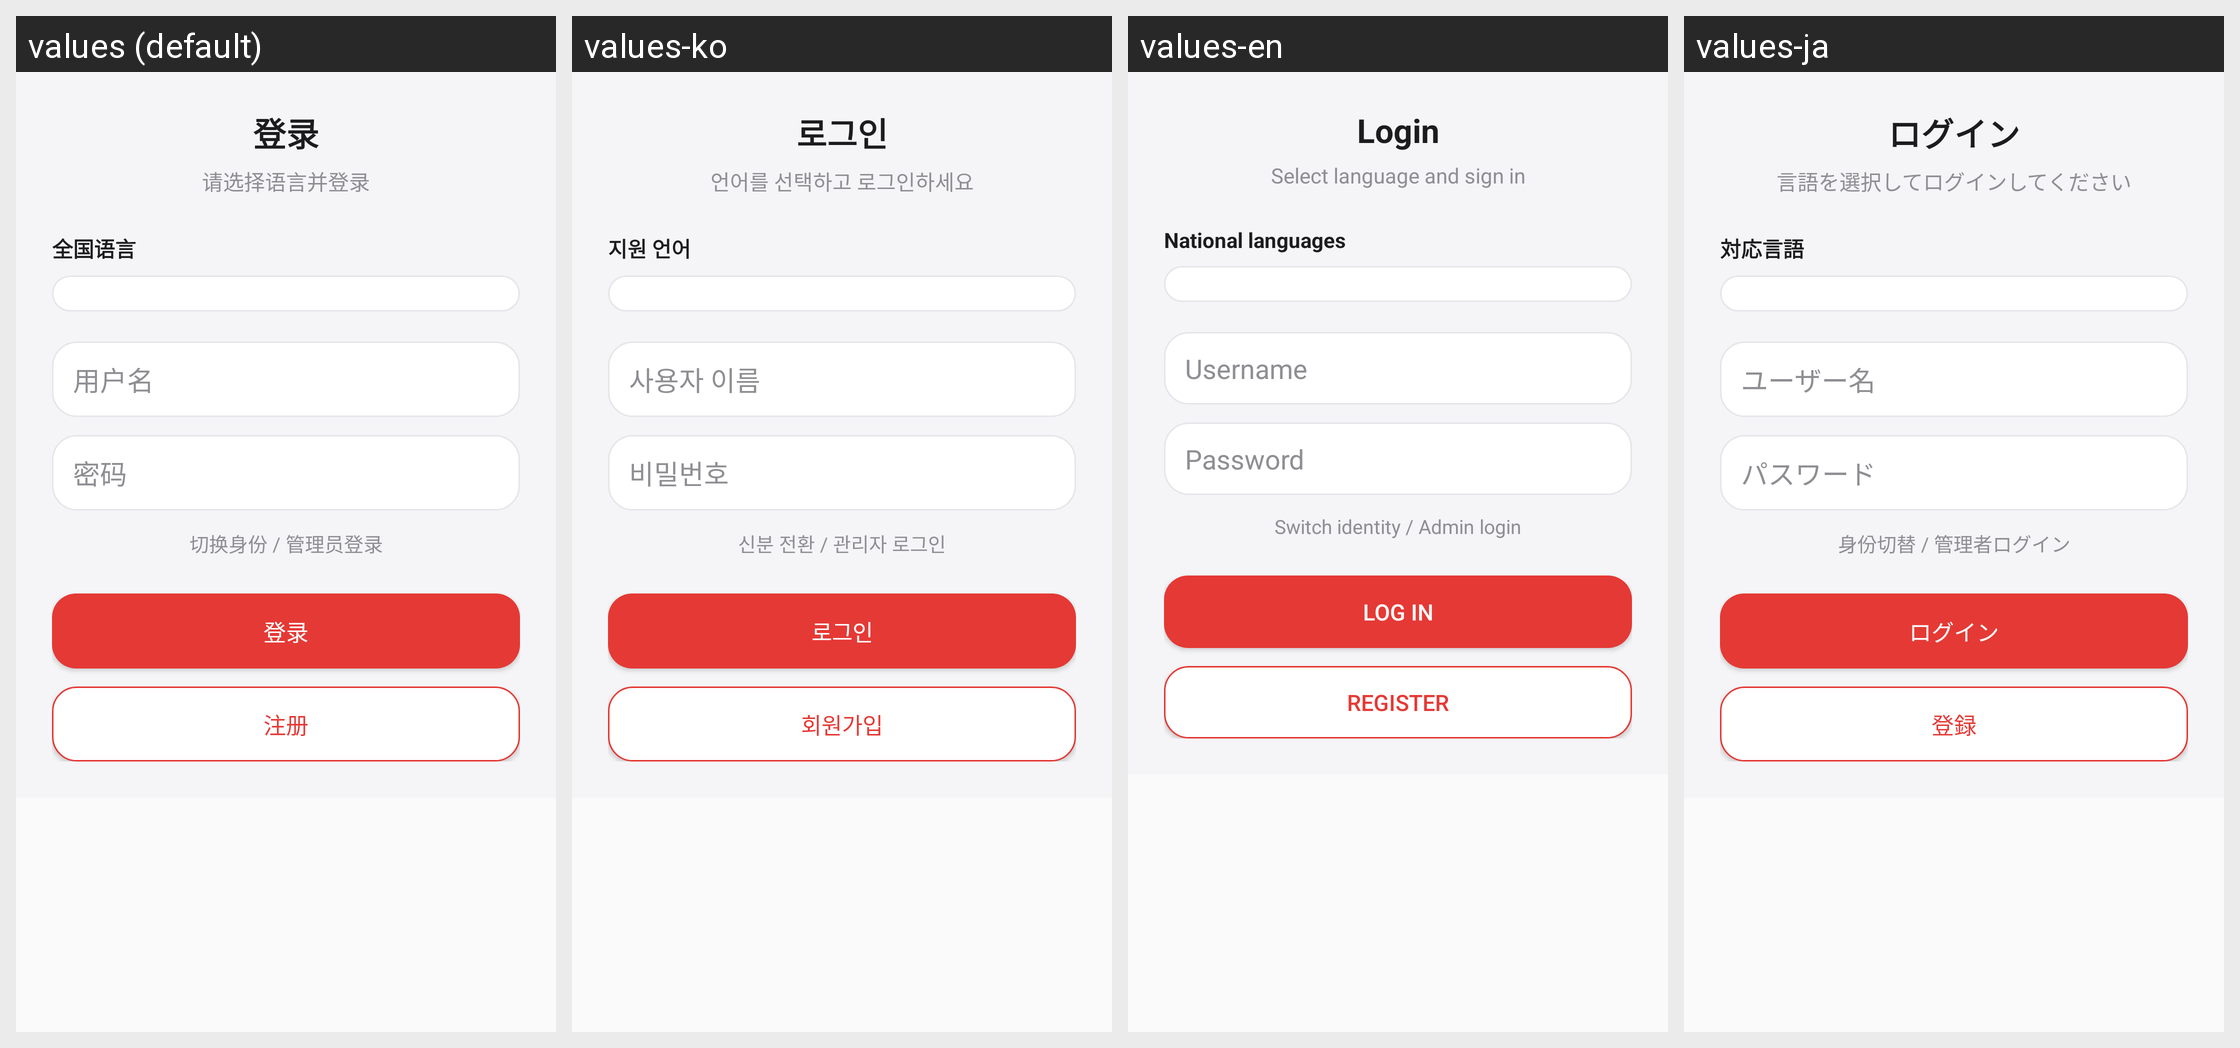

For this localized Android screen grid, give each drawn string resource with its value in every locale shown.
Android screen res/layout/activity_login.xml rendered under 4 locales, left to right: values (default), values-ko, values-en, values-ja. Device: Nexus 5 (rendered at 1080×1920; each locale shown at half size, 540×960, under a caption strip naming it); theme AppTheme.
Other locales in the repository, not shown: values-es, values-fr, values-zh-rTW.
Strings drawn on this screen, with the default value and each locale's value (text and hints the layout hard-codes, and strings that could not be matched under every locale, appear in the picture but are not listed):

login_title
  values: 登录
  values-ko: 로그인
  values-en: Login
  values-ja: ログイン

login_subtitle
  values: 请选择语言并登录
  values-ko: 언어를 선택하고 로그인하세요
  values-en: Select language and sign in
  values-ja: 言語を選択してログインしてください

language_label
  values: 全国语言
  values-ko: 지원 언어
  values-en: National languages
  values-ja: 対応言語

label_username
  values: 用户名
  values-ko: 사용자 이름
  values-en: Username
  values-ja: ユーザー名

label_password
  values: 密码
  values-ko: 비밀번호
  values-en: Password
  values-ja: パスワード

action_admin_login
  values: 切换身份 / 管理员登录
  values-ko: 신분 전환 / 관리자 로그인
  values-en: Switch identity / Admin login
  values-ja: 身份切替 / 管理者ログイン

action_login
  values: 登录
  values-ko: 로그인
  values-en: Log in
  values-ja: ログイン

action_register
  values: 注册
  values-ko: 회원가입
  values-en: Register
  values-ja: 登録
